Dataset: image (GitHub, CedricSanchezGithub/ETL). Classes: beaver, black bear, bob cat, coyote, elephant, goose, gray fox, horse, lion, mink, mouse, mule deer, otter, raccoon, rat, skunk, turkey, western grey squirrel.

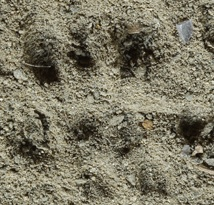
Label: rat

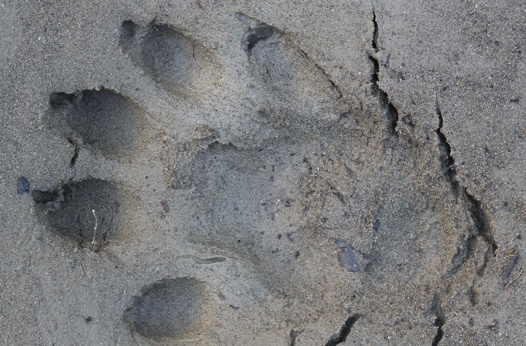
Label: otter

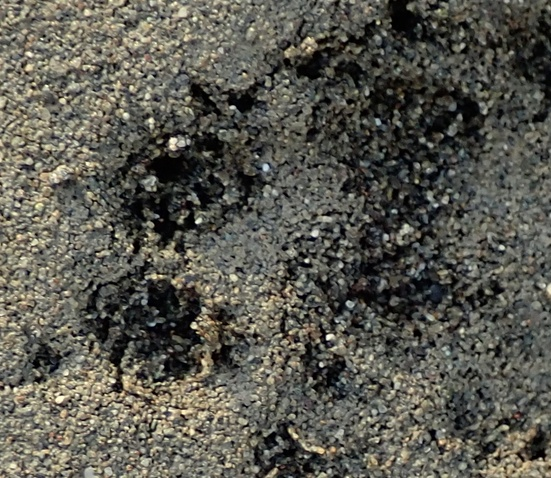
Label: gray fox

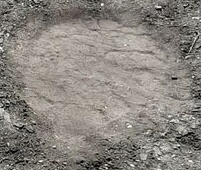
Label: elephant

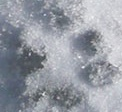
Label: bob cat

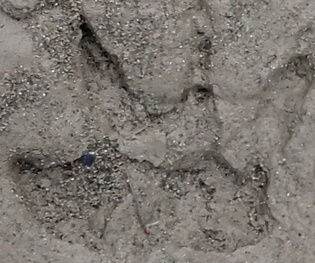
Label: raccoon
